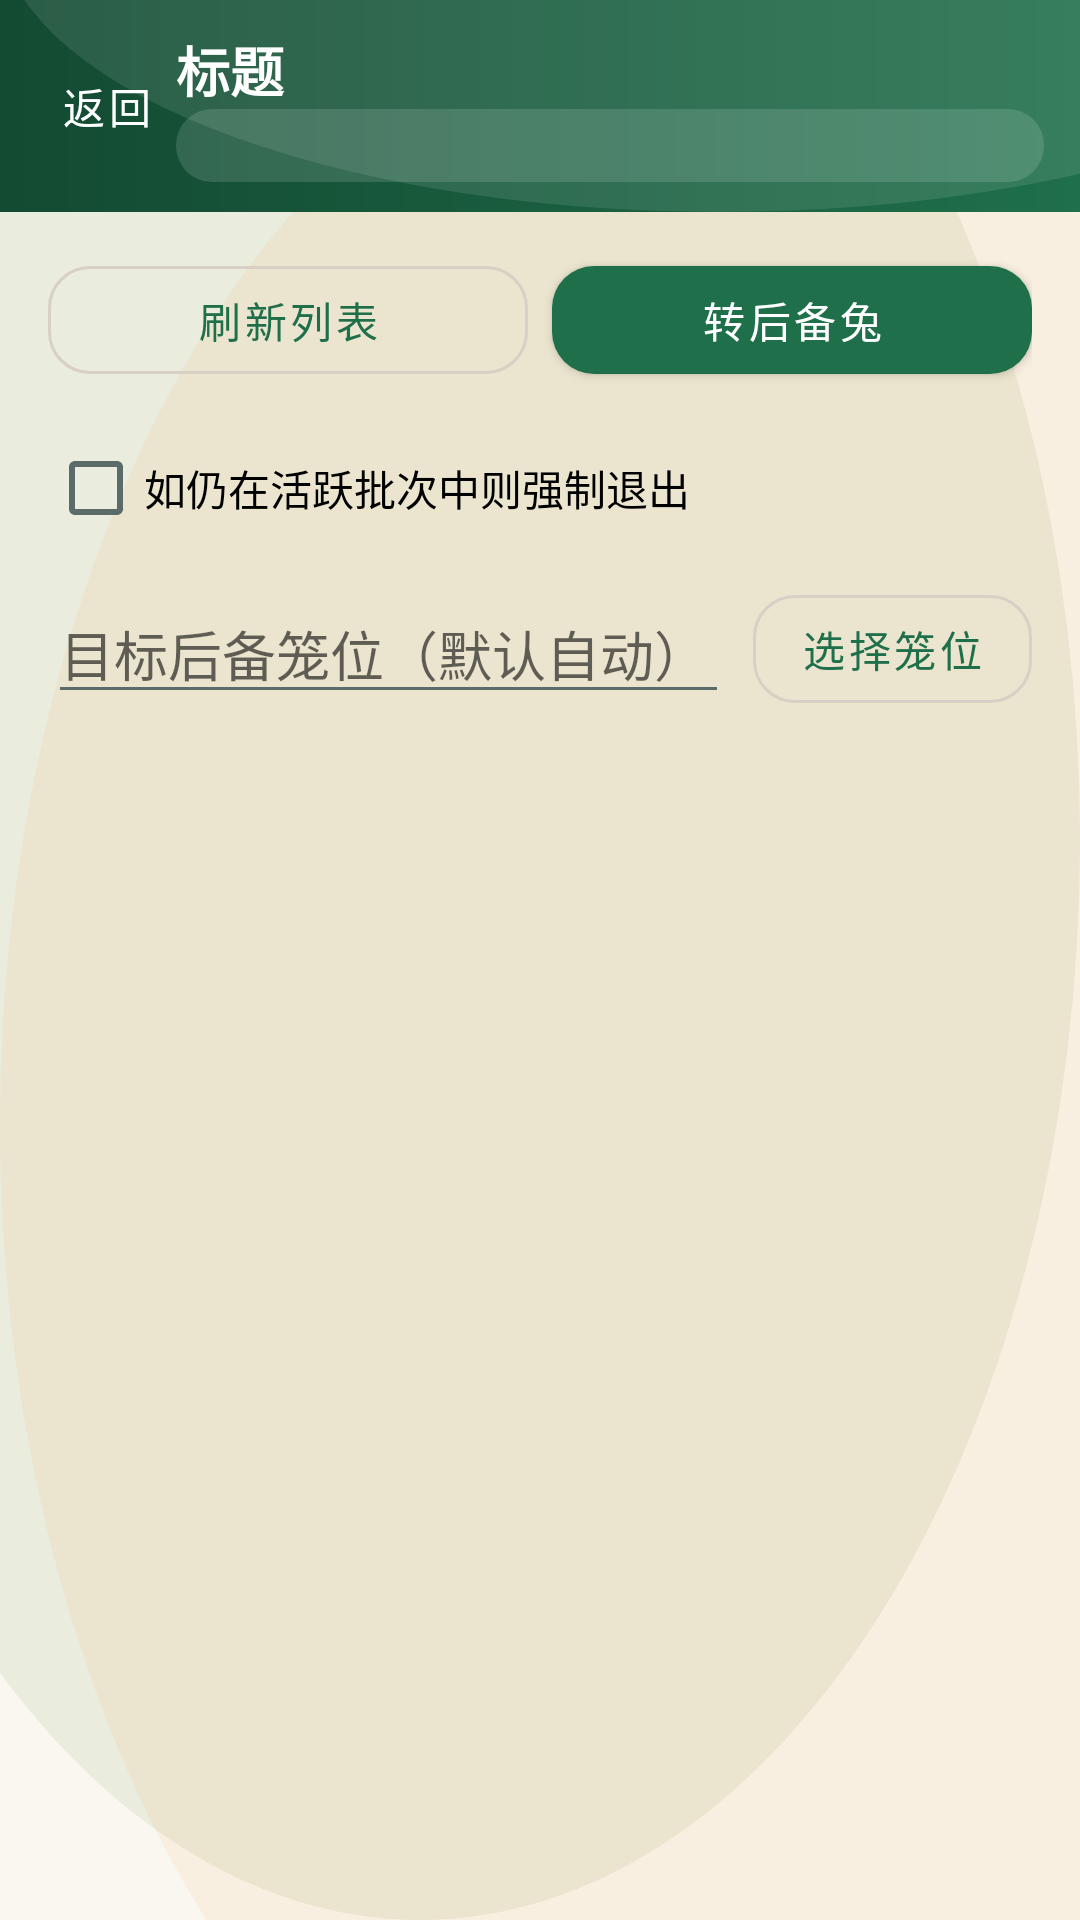

Reconstruct the res/layout file that produces this screen, plus the resources it refers to.
<!-- AndroidManifest.xml: application theme Theme.Rabbit -->
<!-- res/layout/activity_replacement.xml -->
<?xml version="1.0" encoding="utf-8"?>
<androidx.constraintlayout.widget.ConstraintLayout xmlns:android="http://schemas.android.com/apk/res/android"
    xmlns:app="http://schemas.android.com/apk/res-auto"
    android:layout_width="match_parent"
    android:layout_height="match_parent">

    <include
        android:id="@+id/topBar"
        layout="@layout/view_topbar"
        android:layout_width="0dp"
        android:layout_height="wrap_content"
        app:layout_constraintTop_toTopOf="parent"
        app:layout_constraintStart_toStartOf="parent"
        app:layout_constraintEnd_toEndOf="parent" />

    <LinearLayout
        android:id="@+id/replacementTopRow"
        android:layout_width="0dp"
        android:layout_height="wrap_content"
        android:orientation="horizontal"
        android:layout_marginStart="@dimen/rabbit_space_l"
        android:layout_marginEnd="@dimen/rabbit_space_l"
        android:layout_marginTop="@dimen/rabbit_space_m"
        app:layout_constraintTop_toBottomOf="@id/topBar"
        app:layout_constraintStart_toStartOf="parent"
        app:layout_constraintEnd_toEndOf="parent">

        <com.google.android.material.button.MaterialButton
            android:id="@+id/btnRefreshReplacement"
            style="@style/Widget.Rabbit.Button.Outlined"
            android:layout_width="0dp"
            android:layout_height="wrap_content"
            android:layout_weight="1"
            android:text="刷新列表" />

        <com.google.android.material.button.MaterialButton
            android:id="@+id/btnConvertReplacement"
            style="@style/Widget.Rabbit.Button"
            android:layout_width="0dp"
            android:layout_height="wrap_content"
            android:layout_weight="1"
            android:text="转后备兔"
            android:layout_marginStart="@dimen/rabbit_space_s" />
    </LinearLayout>

    <CheckBox
        android:id="@+id/cbForceExitBatch"
        android:layout_width="0dp"
        android:layout_height="wrap_content"
        android:text="如仍在活跃批次中则强制退出"
        android:layout_marginStart="@dimen/rabbit_space_l"
        android:layout_marginEnd="@dimen/rabbit_space_l"
        android:layout_marginTop="@dimen/rabbit_space_s"
        app:layout_constraintTop_toBottomOf="@id/replacementTopRow"
        app:layout_constraintStart_toStartOf="parent"
        app:layout_constraintEnd_toEndOf="parent" />

    <EditText
        android:id="@+id/etTargetCageId"
        android:layout_width="0dp"
        android:layout_height="wrap_content"
        android:hint="目标后备笼位（默认自动）"
        android:inputType="none"
        android:layout_marginStart="@dimen/rabbit_space_l"
        android:layout_marginEnd="@dimen/rabbit_space_s"
        android:layout_marginTop="@dimen/rabbit_space_s"
        app:layout_constraintTop_toBottomOf="@id/cbForceExitBatch"
        app:layout_constraintStart_toStartOf="parent"
        app:layout_constraintEnd_toStartOf="@id/btnPickTargetCage" />

    <com.google.android.material.button.MaterialButton
        android:id="@+id/btnPickTargetCage"
        style="@style/Widget.Rabbit.Button.Outlined"
        android:layout_width="wrap_content"
        android:layout_height="wrap_content"
        android:text="选择笼位"
        android:layout_marginEnd="@dimen/rabbit_space_l"
        app:layout_constraintTop_toTopOf="@id/etTargetCageId"
        app:layout_constraintBottom_toBottomOf="@id/etTargetCageId"
        app:layout_constraintEnd_toEndOf="parent" />

    <TextView
        android:id="@+id/tvReplacementResult"
        android:layout_width="0dp"
        android:layout_height="wrap_content"
        android:text=""
        android:layout_marginStart="@dimen/rabbit_space_l"
        android:layout_marginEnd="@dimen/rabbit_space_l"
        android:layout_marginTop="@dimen/rabbit_space_m"
        android:textAppearance="@style/TextAppearance.Rabbit.Result"
        app:layout_constraintTop_toBottomOf="@id/etTargetCageId"
        app:layout_constraintStart_toStartOf="parent"
        app:layout_constraintEnd_toEndOf="parent" />

    <ListView
        android:id="@+id/lvReplacement"
        android:layout_width="0dp"
        android:layout_height="0dp"
        android:layout_marginStart="@dimen/rabbit_space_l"
        android:layout_marginEnd="@dimen/rabbit_space_l"
        android:layout_marginTop="@dimen/rabbit_space_m"
        android:layout_marginBottom="@dimen/rabbit_space_l"
        app:layout_constraintTop_toBottomOf="@id/tvReplacementResult"
        app:layout_constraintStart_toStartOf="parent"
        app:layout_constraintEnd_toEndOf="parent"
        app:layout_constraintBottom_toBottomOf="parent" />

    <ProgressBar
        android:id="@+id/pbReplacementLoading"
        android:layout_width="wrap_content"
        android:layout_height="wrap_content"
        android:visibility="gone"
        app:layout_constraintTop_toTopOf="parent"
        app:layout_constraintBottom_toBottomOf="parent"
        app:layout_constraintStart_toStartOf="parent"
        app:layout_constraintEnd_toEndOf="parent" />

    <include
        layout="@layout/view_state_panel"
        android:layout_width="0dp"
        android:layout_height="wrap_content"
        android:layout_marginStart="@dimen/rabbit_space_l"
        android:layout_marginEnd="@dimen/rabbit_space_l"
        app:layout_constraintTop_toBottomOf="@id/topBar"
        app:layout_constraintBottom_toBottomOf="parent"
        app:layout_constraintStart_toStartOf="parent"
        app:layout_constraintEnd_toEndOf="parent" />

</androidx.constraintlayout.widget.ConstraintLayout>
<!-- res/layout/view_topbar.xml (included above) -->
<?xml version="1.0" encoding="utf-8"?>
<androidx.constraintlayout.widget.ConstraintLayout xmlns:android="http://schemas.android.com/apk/res/android"
    xmlns:app="http://schemas.android.com/apk/res-auto"
    android:layout_width="match_parent"
    android:layout_height="wrap_content"
    android:background="@drawable/bg_topbar"
    android:paddingTop="10dp"
    android:paddingBottom="10dp"
    android:paddingStart="12dp"
    android:paddingEnd="12dp">

    <com.google.android.material.button.MaterialButton
        android:id="@+id/btnTopBack"
        style="@style/Widget.Rabbit.Button.Text"
        android:layout_width="wrap_content"
        android:layout_height="wrap_content"
        android:text="返回"
        android:textColor="?attr/colorOnPrimary"
        android:minWidth="0dp"
        app:layout_constraintStart_toStartOf="parent"
        app:layout_constraintTop_toTopOf="parent"
        app:layout_constraintBottom_toBottomOf="parent" />

    <com.google.android.material.button.MaterialButton
        android:id="@+id/btnTopRight"
        style="@style/Widget.Rabbit.Button.Text"
        android:layout_width="wrap_content"
        android:layout_height="wrap_content"
        android:text="操作"
        android:textColor="?attr/colorOnPrimary"
        android:visibility="gone"
        android:minWidth="0dp"
        app:layout_constraintEnd_toEndOf="parent"
        app:layout_constraintTop_toTopOf="parent"
        app:layout_constraintBottom_toBottomOf="parent" />

    <TextView
        android:id="@+id/tvTopTitle"
        android:layout_width="0dp"
        android:layout_height="wrap_content"
        android:text="标题"
        android:textColor="?attr/colorOnPrimary"
        android:textSize="18sp"
        android:textStyle="bold"
        app:layout_constraintStart_toEndOf="@id/btnTopBack"
        app:layout_constraintEnd_toStartOf="@id/btnTopRight"
        app:layout_constraintTop_toTopOf="parent" />

    <TextView
        android:id="@+id/tvTopHouse"
        android:layout_width="0dp"
        android:layout_height="wrap_content"
        android:text=""
        android:textColor="?attr/colorOnPrimary"
        android:textSize="12sp"
        android:background="@drawable/bg_topbar_chip"
        app:layout_constraintStart_toStartOf="@id/tvTopTitle"
        app:layout_constraintEnd_toEndOf="@id/tvTopTitle"
        app:layout_constraintTop_toBottomOf="@id/tvTopTitle" />

</androidx.constraintlayout.widget.ConstraintLayout>
<!-- res/layout/view_state_panel.xml (included above) -->
<?xml version="1.0" encoding="utf-8"?>
<com.google.android.material.card.MaterialCardView xmlns:android="http://schemas.android.com/apk/res/android"
    xmlns:app="http://schemas.android.com/apk/res-auto"
    style="@style/Widget.Rabbit.Card"
    android:id="@+id/statePanel"
    android:layout_width="0dp"
    android:layout_height="wrap_content"
    android:visibility="gone"
    app:cardBackgroundColor="@color/rabbit_surface">

    <LinearLayout
        android:layout_width="match_parent"
        android:layout_height="wrap_content"
        android:orientation="vertical"
        android:padding="@dimen/rabbit_space_l">

        <TextView
            android:id="@+id/tvStateEmoji"
            android:layout_width="match_parent"
            android:layout_height="wrap_content"
            android:text="🐇"
            android:textSize="40sp"
            android:gravity="center_horizontal" />

        <TextView
            android:id="@+id/tvStateTitle"
            android:layout_width="match_parent"
            android:layout_height="wrap_content"
            android:layout_marginTop="@dimen/rabbit_space_s"
            android:text="暂无数据"
            android:gravity="center_horizontal"
            android:textAppearance="@style/TextAppearance.Rabbit.Title" />

        <TextView
            android:id="@+id/tvStateMessage"
            android:layout_width="match_parent"
            android:layout_height="wrap_content"
            android:layout_marginTop="@dimen/rabbit_space_xs"
            android:text=""
            android:gravity="center_horizontal"
            android:textAppearance="@style/TextAppearance.Rabbit.Caption" />

        <com.google.android.material.button.MaterialButton
            android:id="@+id/btnStateAction"
            style="@style/Widget.Rabbit.Button.Outlined"
            android:layout_width="match_parent"
            android:layout_height="wrap_content"
            android:layout_marginTop="@dimen/rabbit_space_m"
            android:text="刷新"
            android:visibility="gone" />
    </LinearLayout>
</com.google.android.material.card.MaterialCardView>
<!-- resources referenced by this layout -->
<resources>
  <color name="rabbit_surface">#FFFFFF</color>
  <dimen name="rabbit_space_l">16dp</dimen>
  <dimen name="rabbit_space_m">12dp</dimen>
  <dimen name="rabbit_space_s">8dp</dimen>
  <dimen name="rabbit_space_xs">6dp</dimen>
  <!-- drawable bg_topbar_chip (drawable) -->
  <?xml version="1.0" encoding="utf-8"?>
  <shape xmlns:android="http://schemas.android.com/apk/res/android" android:shape="rectangle">
      <solid android:color="#22FFFFFF" />
      <corners android:radius="12dp" />
      <padding
          android:left="10dp"
          android:top="4dp"
          android:right="10dp"
          android:bottom="4dp" />
  </shape>
  <style name="TextAppearance.Rabbit.Caption" parent="TextAppearance.MaterialComponents.Caption">
          <item name="android:textColor">@color/rabbit_text_secondary</item>
      </style>
  <style name="TextAppearance.Rabbit.Result" parent="TextAppearance.MaterialComponents.Body2">
          <item name="android:textColor">@color/rabbit_danger</item>
      </style>
  <style name="TextAppearance.Rabbit.Title" parent="TextAppearance.MaterialComponents.Headline6">
          <item name="android:textColor">@color/rabbit_text_primary</item>
          <item name="android:textStyle">bold</item>
      </style>
  <style name="Widget.Rabbit.Button" parent="Widget.MaterialComponents.Button">
          <item name="android:textAllCaps">false</item>
          <item name="cornerRadius">@dimen/rabbit_radius_m</item>
          <item name="rippleColor">#22FFFFFF</item>
      </style>
  <style name="Widget.Rabbit.Button.Outlined" parent="Widget.MaterialComponents.Button.OutlinedButton">
          <item name="android:textAllCaps">false</item>
          <item name="cornerRadius">@dimen/rabbit_radius_m</item>
          <item name="strokeColor">@color/rabbit_outline</item>
          <item name="strokeWidth">1dp</item>
      </style>
  <style name="Widget.Rabbit.Button.Text" parent="Widget.MaterialComponents.Button.TextButton">
          <item name="android:textAllCaps">false</item>
          <item name="cornerRadius">@dimen/rabbit_radius_m</item>
          <item name="rippleColor">#22FFFFFF</item>
      </style>
  <style name="Widget.Rabbit.Card" parent="Widget.MaterialComponents.CardView">
          <item name="cardCornerRadius">@dimen/rabbit_radius_l</item>
          <item name="cardUseCompatPadding">true</item>
          <item name="cardElevation">2dp</item>
          <item name="strokeColor">@color/rabbit_outline</item>
          <item name="strokeWidth">1dp</item>
      </style>
  <color name="rabbit_primary_dark">#134A32</color>
  <color name="rabbit_primary">#1F6F4A</color>
  <color name="rabbit_text_secondary">#5B6B6A</color>
  <color name="rabbit_danger">#D32F2F</color>
  <color name="rabbit_text_primary">#1D2B2A</color>
  <dimen name="rabbit_radius_m">14dp</dimen>
  <color name="rabbit_outline">#D9D0C5</color>
  <dimen name="rabbit_radius_l">16dp</dimen>
  <color name="rabbit_secondary">#5C8A2C</color>
  <style name="Widget.Rabbit.EditText" parent="Widget.AppCompat.EditText">
          <item name="android:background">@drawable/bg_edittext</item>
          <item name="android:textColor">@color/rabbit_text_primary</item>
          <item name="android:textColorHint">@color/rabbit_text_secondary</item>
      </style>
  <color name="rabbit_bg">#FAF7F1</color>
  <!-- drawable bg_edittext (drawable) -->
  <?xml version="1.0" encoding="utf-8"?>
  <shape xmlns:android="http://schemas.android.com/apk/res/android" android:shape="rectangle">
      <solid android:color="@color/rabbit_surface" />
      <stroke
          android:width="1dp"
          android:color="@color/rabbit_outline" />
      <corners android:radius="14dp" />
      <padding
          android:left="12dp"
          android:top="10dp"
          android:right="12dp"
          android:bottom="10dp" />
  </shape>
</resources>
